Run: headless pygame with SDL's dummy video driver; simulated clock (each Clock.tick advances the game by its frame time, no real sleeping); random seed 0; keys injected as events and as key.get_pressed() state; mouse plan: one left click at the window centre at the start of phase 2, then a move to the lower-right quarter at the start of phase 3.
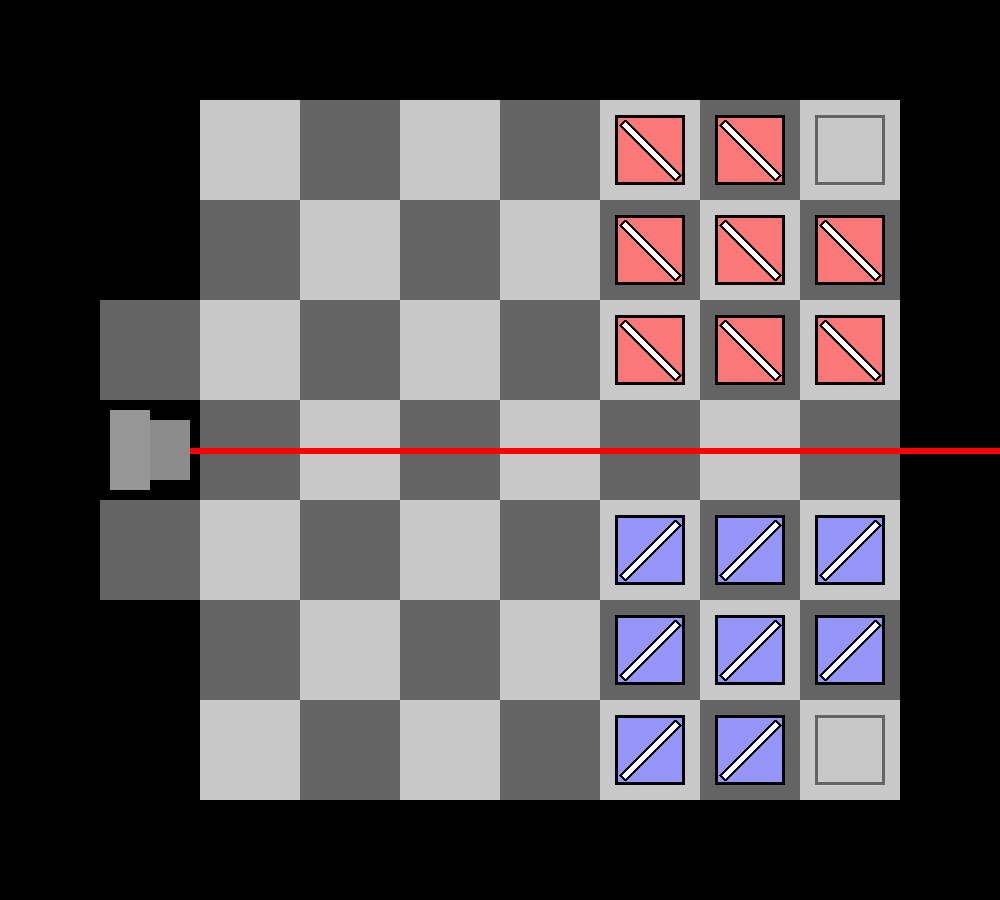
Frame 1 of 4 · flips 1–60 · no input
Frame 2 of 4 · flips 61–180 · clicked the window centre · tapped SPACE, RETURN · held RIGHT (→), D · screen unchanged from frame 1, image omitted
Frame 3 of 4 · flips 181–300 · moved the mouse to the lower-right quarter · held DOWN (↓), S · screen unchanged from frame 2, image omitted
Frame 4 of 4 · flips 301–420 · held LEFT (←), A, UP (↑), W · screen unchanged from frame 3, image omitted

The pygame program that drew these frames:

import pygame

pygame.mixer.pre_init(44100,16,2,4096)

pygame.init()

screen = pygame.display.set_mode([1000, 900])
pygame.display.set_caption("Laser Focus")


def draw_piece(x, y, player, rotation):
	if player == 1:
		color = [250, 120, 120]
	else:
		color = [150, 150, 250]
	pygame.draw.rect(screen, color, ((115+100*x, 115+100*y), (70, 70)))
	pygame.draw.rect(screen, [0,0,0], ((115+100*x, 115+100*y), (70, 70)),3)
	if rotation == 0:
		pygame.draw.polygon(screen, [255,255,255], ((125+100*x, 120+100*y),(120+100*x, 125+100*y),(175+100*x, 180+100*y),(180+100*x, 175+100*y)))
		pygame.draw.polygon(screen, [0,0,0], ((125+100*x, 120+100*y),(120+100*x, 125+100*y),(175+100*x, 180+100*y),(180+100*x, 175+100*y)), 3)
	else:
		pygame.draw.polygon(screen, [255,255,255], ((175+100*x, 120+100*y),(180+100*x, 125+100*y),(125+100*x, 180+100*y),(120+100*x, 175+100*y)))
		pygame.draw.polygon(screen, [0,0,0], ((175+100*x, 120+100*y),(180+100*x, 125+100*y),(125+100*x, 180+100*y),(120+100*x, 175+100*y)), 3)

pieces = [[5,0,1,0],[6,0,1,0],[5,1,1,0],[6,1,1,0],[7,1,1,0],[5,2,1,0],[6,2,1,0],[7,2,1,0],   [5,6,2,1],[6,6,2,1],[5,5,2,1],[6,5,2,1],[7,5,2,1],[5,4,2,1],[6,4,2,1],[7,4,2,1]]

board = []
for x in range(1,7):
	board.append([x,0])
	board.append([x,6])
for x in range(1,8):
	board.append([x,1])
	board.append([x,3])
	board.append([x,5])
for x in range(0,8):
	board.append([x,2])
	board.append([x,4])

laser = []
def draw_laser():
	global laser
	laser = [0,3]
	direction = 0
	while laser[0]>-2 and laser[0]<9 and laser[1]>-2 and laser[1]<8 and not((laser == [7,0]) or (laser == [7,6])):
		lastlaser = laser
		if direction == 0:
			laser = [laser[0]+1,laser[1]]
		elif direction == 1:
			laser = [laser[0],laser[1]+1]
		elif direction == 2:
			laser = [laser[0]-1,laser[1]]
		elif direction == 3:
			laser = [laser[0],laser[1]-1]  
		pygame.draw.line(screen, [255,0,0], (150+100*lastlaser[0],150+100*lastlaser[1]), (150+100*laser[0],150+100*laser[1]), 6)
		for a in pieces:
			if laser[0] == a[0] and laser[1] == a[1]:
				if (a[3] == 0 and direction%2 == 0) or (a[3] == 1 and direction%2 ==1):
					direction = (direction+1)%4
				else:
					direction = (direction-1)%4
turn = 1
redwins = 0
bluewins = 0
def draw_screen():
	pygame.draw.rect(screen, [(250*redwins + 150*bluewins), (120*redwins + 150*bluewins), (120*redwins + 250*bluewins)], ((0, 0), (1000,900)))
	for x in range(0, 49):
		pygame.draw.rect(screen, [100*(2-x%2), 100*(2-x%2), 100*(2-x%2)], ((200+(x%7)*100, 100+int(x/7)*100), (100, 100)))

	pygame.draw.rect(screen, [100, 100, 100], ((100, 300), (100,100)))
	pygame.draw.rect(screen, [100, 100, 100], ((100, 500), (100,100)))
	pygame.draw.rect(screen, [100, 100, 100], ((815, 115), (70,70)), 3)
	pygame.draw.rect(screen, [100, 100, 100], ((815, 715), (70,70)), 3)
	for i in pieces:
		draw_piece(i[0],i[1],i[2],i[3])
	draw_laser()
	pygame.draw.rect(screen, [150, 150, 150], ((110, 410), (40,80)))
	pygame.draw.rect(screen, [140, 140, 140], ((150, 420), (40,60)))


draw_screen()
pygame.display.update()

def update_mouse():
	global mouse_pos
	global mouse_buttons
	pygame.event.pump()
	mouse_pos = pygame.mouse.get_pos()
	mouse_buttons = pygame.mouse.get_pressed()
	

play = True
while play:
	redwins = 0
	bluewins = 0
	update_mouse()
	selected = 0
	for i in pieces:
		if mouse_pos[0] > 115+100*i[0] and mouse_pos[0] < 185+100*i[0] and mouse_pos[1] > 115+100*i[1] and mouse_pos[1] < 185+100*i[1] and i[2] == turn:
			selected = i
			draw_screen()
			pygame.draw.rect(screen, [255,255,255], ((115+100*i[0], 115+100*i[1]), (70, 70)),3)
			pygame.display.update()
	if selected == 0:
		draw_screen()
		pygame.display.update()
	elif mouse_buttons[0]:
		pygame.time.delay(200)
		options = [[selected[0],selected[1]]]
		tempselected = selected
		while tempselected != 0:
			draw_screen()
			pygame.draw.rect(screen, [255,255,255], ((115+100*selected[0], 115+100*selected[1]), (70, 70)),3)
			for adjacent in [[-1,-1],[0,-1],[1,-1],[-1,0],[1,0],[-1,1],[0,1],[1,1]]:
				occupied = 0
				for a in pieces:
					if selected[0]+adjacent[0] == a[0] and selected[1]+adjacent[1] == a[1]:
						occupied = 1
				if not [selected[0]+adjacent[0],selected[1]+adjacent[1]] in board:
					occupied = 1
				if not occupied:
					options.append([selected[0]+adjacent[0],selected[1]+adjacent[1]])
			for jumps in [[-2,-2],[2,-2],[-2,2],[2,2]]:
				occupied = 1
				for a in pieces:
					if selected[0]+(jumps[0]/2) == a[0] and selected[1]+(jumps[1]/2) == a[1] and selected[2] != a[2]:
						occupied = 0
				for a in pieces:
					if selected[0]+jumps[0] == a[0] and selected[1]+jumps[1] == a[1]:
						occupied = 1
				if not [selected[0]+jumps[0],selected[1]+jumps[1]] in board:
					occupied = 1
				if not occupied:
					options.append([selected[0]+jumps[0],selected[1]+jumps[1]])
			for a in options:
				pygame.draw.rect(screen, [255,255,255], ((115+100*(a[0]), 115+100*(a[1])), (70, 70)),3)
			pygame.display.update()
			tempselected = 0
			clicked = 0
		while clicked == 0:
			update_mouse()
			selectspace = 0
			for i in options:
				if mouse_pos[0] > 115+100*i[0] and mouse_pos[0] < 185+100*i[0] and mouse_pos[1] > 115+100*i[1] and mouse_pos[1] < 185+100*i[1]:
					selectspace = i
					draw_screen()
					for a in options:
							pygame.draw.rect(screen, [255,255,255], ((115+100*(a[0]), 115+100*(a[1])), (70, 70)),3)
					pygame.draw.rect(screen, [255,0,0], ((115+100*i[0], 115+100*i[1]), (70, 70)),3)
					pygame.display.update()
			if selectspace == 0:
				draw_screen()
				for a in options:
					pygame.draw.rect(screen, [255,255,255], ((115+100*(a[0]), 115+100*(a[1])), (70, 70)),3)
				pygame.display.update()
			if mouse_buttons[0]:
				pygame.time.delay(200)
				clicked = 1
		
		if selectspace != 0:
			turn = 3 - turn
			if selectspace[0] == selected[0] and selectspace[1] == selected[1]:
				for a in range(len(pieces)):
					if pieces[a][0] == selected[0] and pieces[a][1] == selected[1]:
						pieces[a][3] = 1 - pieces[a][3]
			if abs(selectspace[0]-selected[0]) == 2:
				for a in pieces:
				   if (selectspace[0] + selected[0])/2 == a[0] and (selectspace[1] + selected[1])/2 == a[1]:
					   pieces.remove(a)
			for a in range(len(pieces)):
				if pieces[a][0] == selected[0] and pieces[a][1] == selected[1]:
					pieces[a][0] = selectspace[0]
					pieces[a][1] = selectspace[1]
		draw_screen()
		pygame.display.update()
		
		redwins = 1
		bluewins = 1
		for a in pieces:
			if a[2] == 1:
				bluewins = 0
		for a in pieces:
			if a[2] == 2:
				redwins = 0
		if laser == [7,0]:
			redwins = 1
		if laser == [7,6]:
			bluewins = 1
		if bluewins or redwins:
			restart = 0
			draw_screen()
			pygame.display.update()
			while restart == 0:
				update_mouse()
				restart = mouse_buttons[0]
			pieces = [[5,0,1,0],[6,0,1,0],[5,1,1,0],[6,1,1,0],[7,1,1,0],[5,2,1,0],[6,2,1,0],[7,2,1,0],   [5,6,2,1],[6,6,2,1],[5,5,2,1],[6,5,2,1],[7,5,2,1],[5,4,2,1],[6,4,2,1],[7,4,2,1]]
			turn = 1
			draw_screen()
			pygame.display.update()
